Run: headless pygame with SDL's dummy video driver; simulated clock (each Clock.tick advances the game by its frame time, no real sleeping); random seed 0; keys injected as events and as key.get_pressed() state; no mouse input.
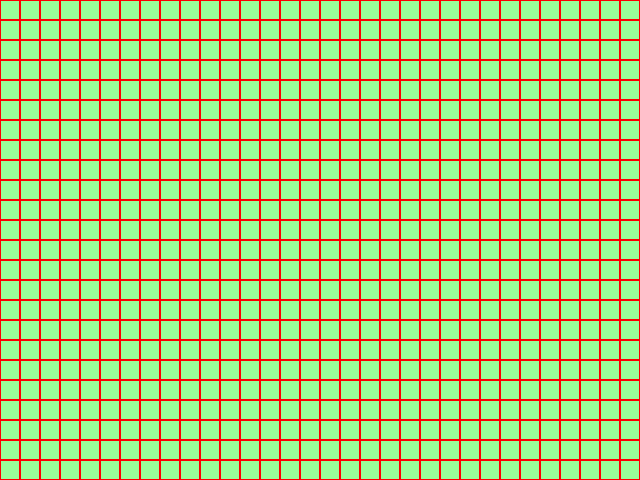
Frame 1 of 4 · flips 1–60 · no input
Frame 2 of 4 · flips 61–180 · tapped SPACE, RETURN · held RIGHT (→), D · screen unchanged from frame 1, image omitted
Frame 3 of 4 · flips 181–300 · held DOWN (↓), S · screen unchanged from frame 2, image omitted
Frame 4 of 4 · flips 301–420 · held LEFT (←), A, UP (↑), W · screen unchanged from frame 3, image omitted

The pygame program that drew these frames:

import pygame  # Impordime pygame.

# Käivitame pygame
pygame.init()

# värvid
red = [255, 0, 0]  # Punane värv
lGreen = [153, 255, 153]  # Hele roheline värv

# Ekraani seaded
screen = pygame.display.set_mode((640, 480))  # Ekraani parameetrite seadmine
pygame.display.set_caption("Karl Paju IS22 ÜL3")  # Ekraanile nime andmine
screen.fill(lGreen)  # Paigaldab ekraanile helerohelise värvi


# Funktsioon ruutude joonistamiseks

def draw_squares(size, rows, columns, color): # Funktsioon võtab 4 sisendit: suurus, read, veerud ja ruutude värv.
    for row in range(rows):  # See kasutab pesastatud loopi, et luua soovitud arv ruutude ridu ja veerge.
        for column in range(columns): # on for-loop, mis kordub läbi kindlaksmääratud veergude vahemiku.
            square = pygame.Rect(column * size, row * size, size, size)  # Iga ruut luuakse kindla suuruse ja asukohaga.
            pygame.draw.rect(screen, color, square, 1) # Funktsioon joonistab iga ruudu ekraanile määratud värvi ja äärise laiusega.


# Loopi loomine
running = True
while running:
    for event in pygame.event.get():
        if event.type == pygame.QUIT:
            running = False

    # Joonistab ruudud ekraanile sisestatud parameetritega ning värviga
    draw_squares(20, 24, 32, (red))

    pygame.display.update()  # uuendab ekraani

# Sulgeb pygame.
pygame.quit()
